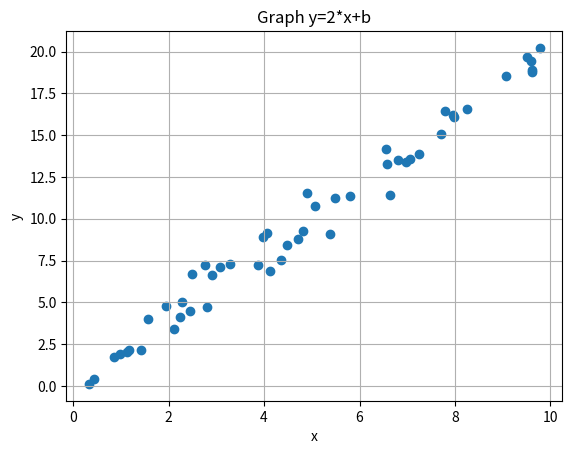

This figure's Python source:
import numpy as np
import matplotlib.pyplot as plt
rng = np.random
x=rng.rand(50)*10
b=rng.randn(50)
y=2*x+b
print(y)
plt.scatter(x,y)
plt.xlabel('x')
plt.ylabel('y')
plt.title("Graph y=2*x+b")
plt.grid()
plt.show()
#y=ax+b